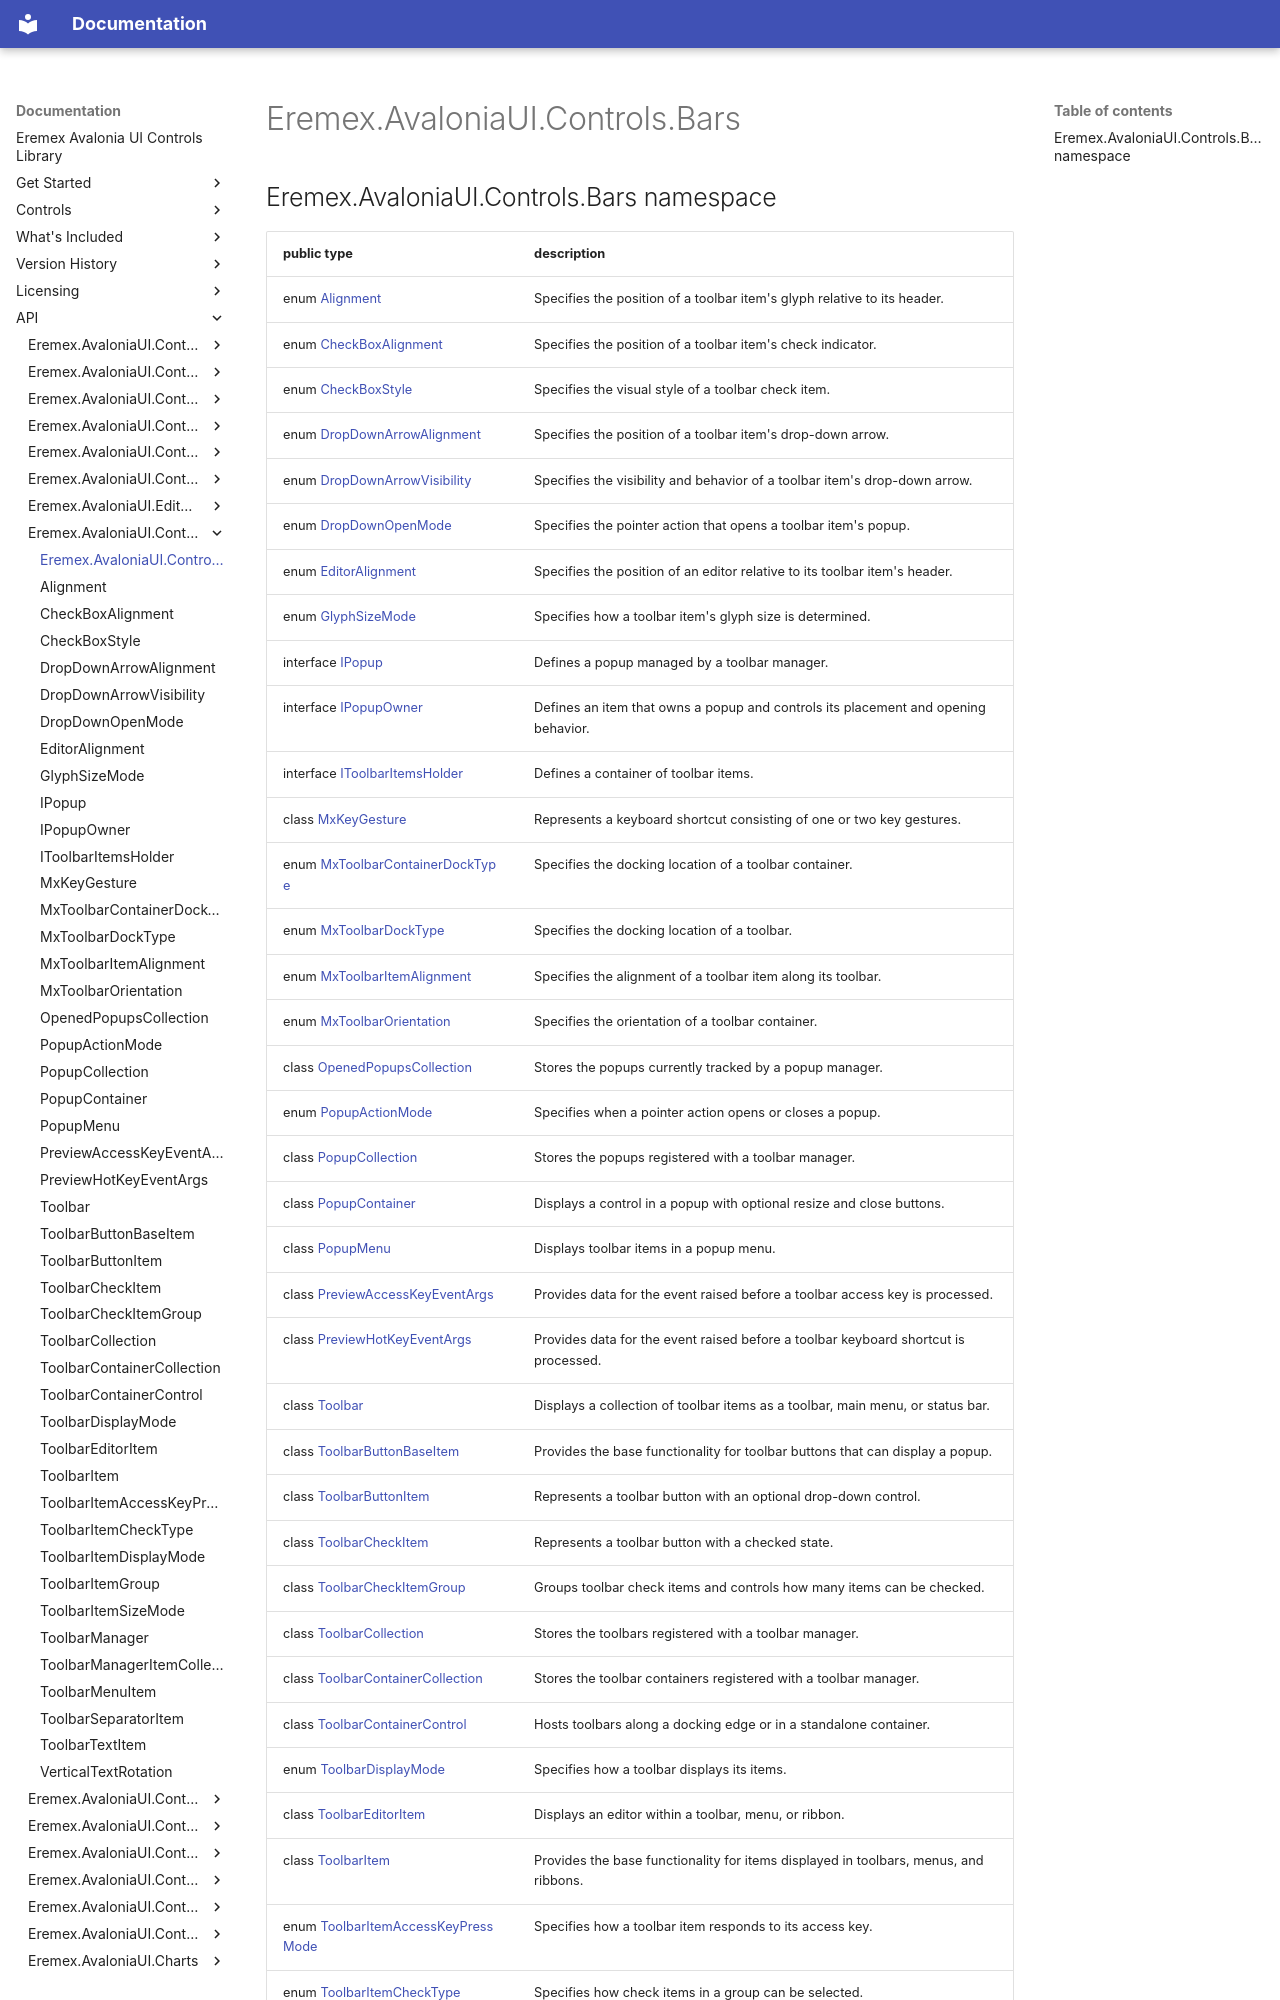

repository: Eremex/controls-doc · page: API/Eremex.AvaloniaUI.Controls.Bars/index.html · generator: mkdocs

## Eremex.AvaloniaUI.Controls.Bars namespace

| public type | description |
| --- | --- |
| enum [Alignment](./Alignment.md) | Specifies the position of a toolbar item's glyph relative to its header. |
| enum [CheckBoxAlignment](./CheckBoxAlignment.md) | Specifies the position of a toolbar item's check indicator. |
| enum [CheckBoxStyle](./CheckBoxStyle.md) | Specifies the visual style of a toolbar check item. |
| enum [DropDownArrowAlignment](./DropDownArrowAlignment.md) | Specifies the position of a toolbar item's drop-down arrow. |
| enum [DropDownArrowVisibility](./DropDownArrowVisibility.md) | Specifies the visibility and behavior of a toolbar item's drop-down arrow. |
| enum [DropDownOpenMode](./DropDownOpenMode.md) | Specifies the pointer action that opens a toolbar item's popup. |
| enum [EditorAlignment](./EditorAlignment.md) | Specifies the position of an editor relative to its toolbar item's header. |
| enum [GlyphSizeMode](./GlyphSizeMode.md) | Specifies how a toolbar item's glyph size is determined. |
| interface [IPopup](./IPopup.md) | Defines a popup managed by a toolbar manager. |
| interface [IPopupOwner](./IPopupOwner.md) | Defines an item that owns a popup and controls its placement and opening behavior. |
| interface [IToolbarItemsHolder](./IToolbarItemsHolder.md) | Defines a container of toolbar items. |
| class [MxKeyGesture](./MxKeyGesture.md) | Represents a keyboard shortcut consisting of one or two key gestures. |
| enum [MxToolbarContainerDockType](./MxToolbarContainerDockType.md) | Specifies the docking location of a toolbar container. |
| enum [MxToolbarDockType](./MxToolbarDockType.md) | Specifies the docking location of a toolbar. |
| enum [MxToolbarItemAlignment](./MxToolbarItemAlignment.md) | Specifies the alignment of a toolbar item along its toolbar. |
| enum [MxToolbarOrientation](./MxToolbarOrientation.md) | Specifies the orientation of a toolbar container. |
| class [OpenedPopupsCollection](./OpenedPopupsCollection.md) | Stores the popups currently tracked by a popup manager. |
| enum [PopupActionMode](./PopupActionMode.md) | Specifies when a pointer action opens or closes a popup. |
| class [PopupCollection](./PopupCollection.md) | Stores the popups registered with a toolbar manager. |
| class [PopupContainer](./PopupContainer.md) | Displays a control in a popup with optional resize and close buttons. |
| class [PopupMenu](./PopupMenu.md) | Displays toolbar items in a popup menu. |
| class [PreviewAccessKeyEventArgs](./PreviewAccessKeyEventArgs.md) | Provides data for the event raised before a toolbar access key is processed. |
| class [PreviewHotKeyEventArgs](./PreviewHotKeyEventArgs.md) | Provides data for the event raised before a toolbar keyboard shortcut is processed. |
| class [Toolbar](./Toolbar.md) | Displays a collection of toolbar items as a toolbar, main menu, or status bar. |
| class [ToolbarButtonBaseItem](./ToolbarButtonBaseItem.md) | Provides the base functionality for toolbar buttons that can display a popup. |
| class [ToolbarButtonItem](./ToolbarButtonItem.md) | Represents a toolbar button with an optional drop-down control. |
| class [ToolbarCheckItem](./ToolbarCheckItem.md) | Represents a toolbar button with a checked state. |
| class [ToolbarCheckItemGroup](./ToolbarCheckItemGroup.md) | Groups toolbar check items and controls how many items can be checked. |
| class [ToolbarCollection](./ToolbarCollection.md) | Stores the toolbars registered with a toolbar manager. |
| class [ToolbarContainerCollection](./ToolbarContainerCollection.md) | Stores the toolbar containers registered with a toolbar manager. |
| class [ToolbarContainerControl](./ToolbarContainerControl.md) | Hosts toolbars along a docking edge or in a standalone container. |
| enum [ToolbarDisplayMode](./ToolbarDisplayMode.md) | Specifies how a toolbar displays its items. |
| class [ToolbarEditorItem](./ToolbarEditorItem.md) | Displays an editor within a toolbar, menu, or ribbon. |
| class [ToolbarItem](./ToolbarItem.md) | Provides the base functionality for items displayed in toolbars, menus, and ribbons. |
| enum [ToolbarItemAccessKeyPressMode](./ToolbarItemAccessKeyPressMode.md) | Specifies how a toolbar item responds to its access key. |
| enum [ToolbarItemCheckType](./ToolbarItemCheckType
